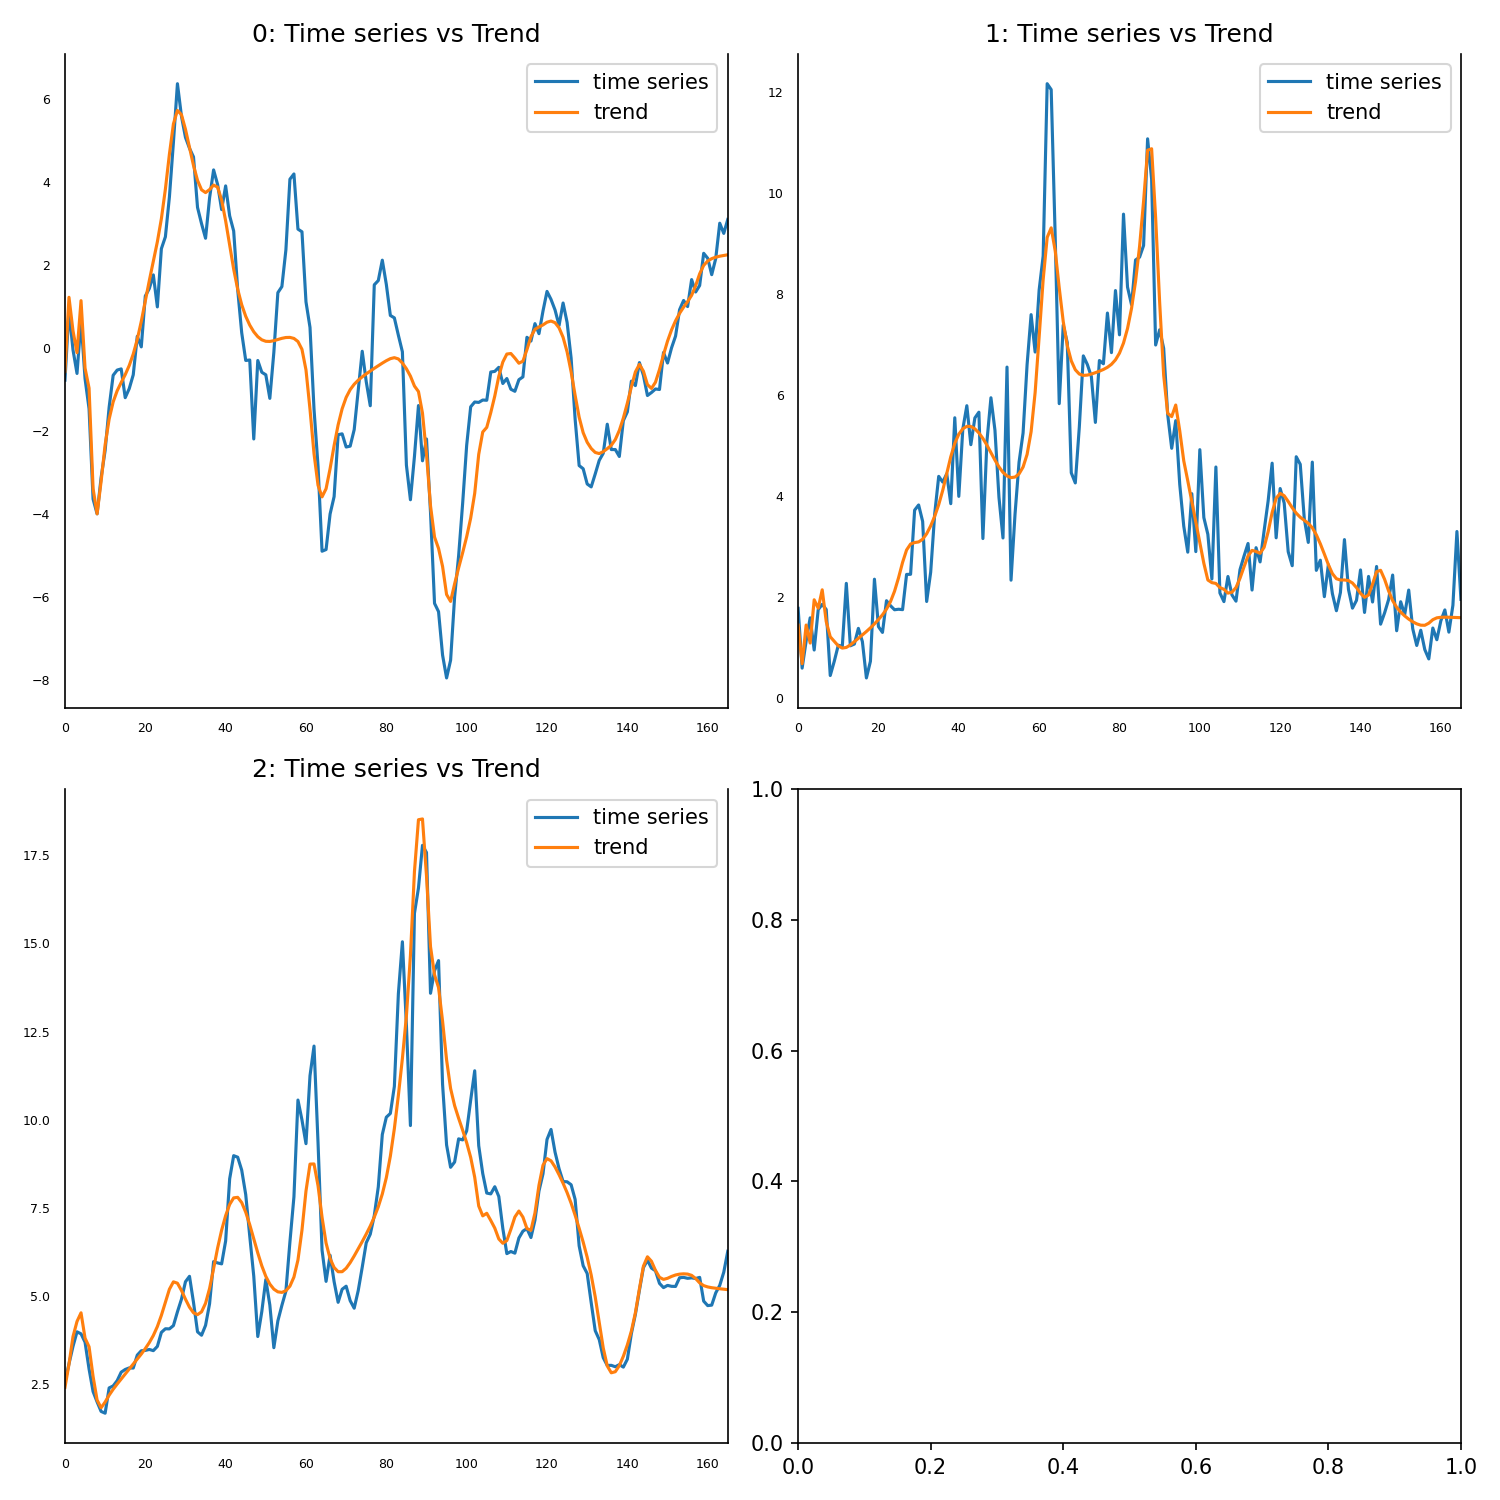

Source data for this figure (header and first rows):
, 0, 1, 2
0, -0.5659, 1.451, 2.414
1, 1.225, 0.6867, 3.072
2, 0.4167, 1.453, 3.853
3, -0.1105, 1.096, 4.284
4, 1.144, 1.953, 4.529
5, -0.4833, 1.786, 3.811
6, -0.9653, 2.15, 3.567
7, -3.387, 1.521, 2.724
8, -3.996, 1.22, 2.056
9, -3.212, 1.131, 1.838
10, -2.331, 1.04, 2
11, -1.712, 0.996, 2.195
12, -1.297, 1.009, 2.362
13, -1.029, 1.059, 2.511
14, -0.8294, 1.123, 2.652
15, -0.6402, 1.19, 2.792
16, -0.4208, 1.257, 2.932
17, -0.144, 1.325, 3.072
18, 0.2089, 1.397, 3.214
19, 0.6425, 1.475, 3.36
20, 1.133, 1.561, 3.515
21, 1.627, 1.655, 3.686
22, 2.091, 1.768, 3.887
23, 2.561, 1.917, 4.139
24, 3.118, 2.122, 4.457
25, 3.832, 2.389, 4.832
26, 4.673, 2.692, 5.197
27, 5.404, 2.939, 5.407
28, 5.73, 3.057, 5.369
29, 5.628, 3.086, 5.163
30, 5.274, 3.099, 4.914
31, 4.837, 3.151, 4.688
32, 4.403, 3.26, 4.529
33, 4.042, 3.416, 4.476
34, 3.816, 3.607, 4.557
35, 3.749, 3.837, 4.799
36, 3.822, 4.12, 5.219
37, 3.93, 4.452, 5.782
38, 3.879, 4.785, 6.366
39, 3.57, 5.052, 6.871
40, 3.067, 5.232, 7.284
41, 2.477, 5.34, 7.602
42, 1.902, 5.388, 7.787
43, 1.418, 5.385, 7.802
44, 1.045, 5.339, 7.654
45, 0.7655, 5.258, 7.381
46, 0.5539, 5.148, 7.026
47, 0.3927, 5.015, 6.628
48, 0.2749, 4.868, 6.227
49, 0.1992, 4.719, 5.861
50, 0.1633, 4.584, 5.562
51, 0.16, 4.477, 5.343
52, 0.1784, 4.405, 5.199
53, 0.2068, 4.372, 5.123
54, 0.2351, 4.383, 5.108
55, 0.2549, 4.446, 5.155
56, 0.2578, 4.582, 5.285
57, 0.2328, 4.831, 5.542
58, 0.1583, 5.281, 6.026
59, -0.03071, 6.057, 6.871
... 106 more rows
